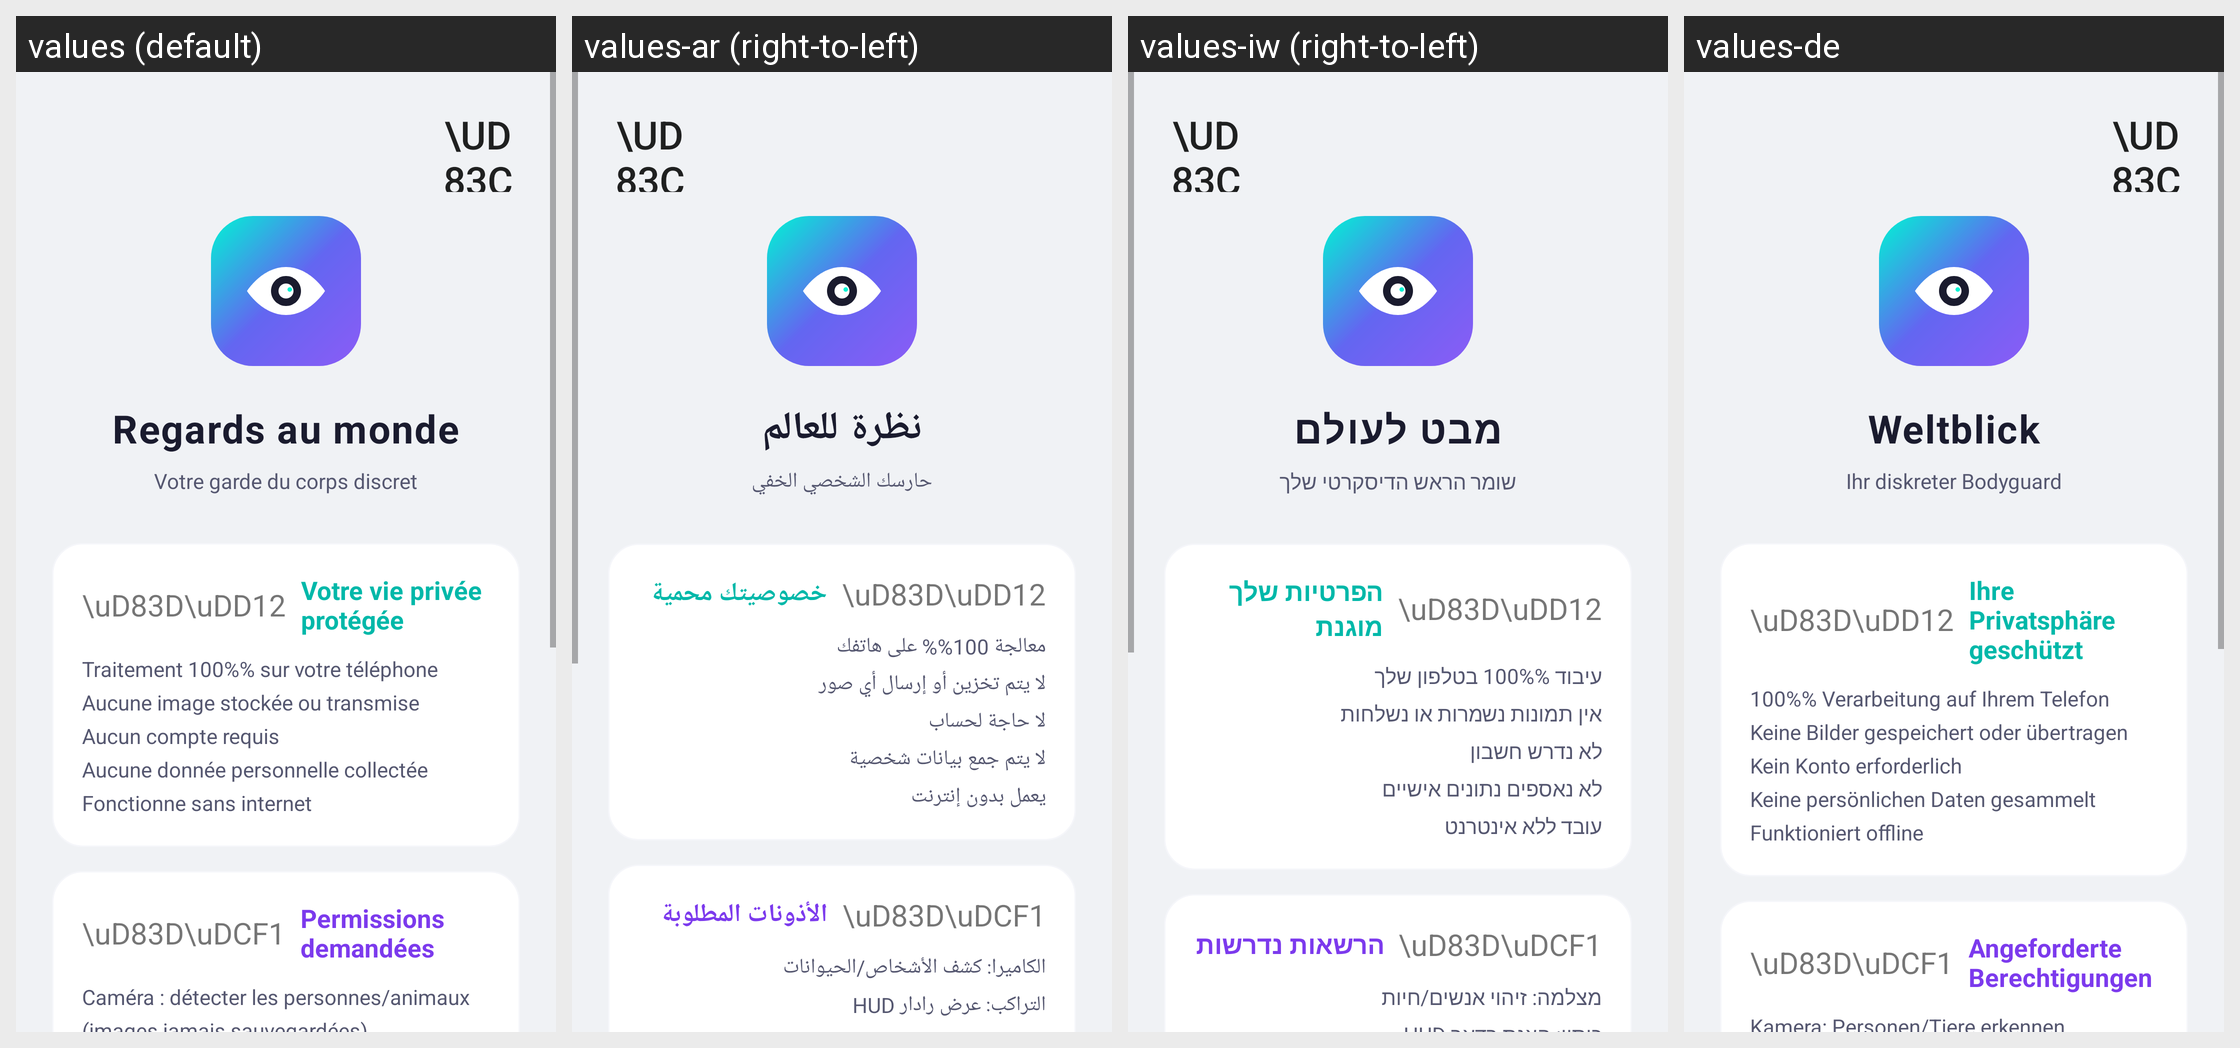

Here is an Android app screen in its default locale and in the app's own translations. Write out the translated-string differences for the strings that appear on this screen.
Android screen res/layout/activity_privacy.xml rendered under 4 locales, left to right: values (default), values-ar (right-to-left), values-iw (right-to-left), values-de. Device: Nexus 5 (rendered at 1080×1920; each locale shown at half size, 540×960, under a caption strip naming it); theme AppTheme.
Other locales in the repository, not shown: values-en, values-es, values-it.
Strings drawn on this screen, with the default value and each locale's value (text and hints the layout hard-codes, and strings that could not be matched under every locale, appear in the picture but are not listed):

privacy_title
  values: Regards au monde
  values-ar: نظرة للعالم
  values-iw: מבט לעולם
  values-de: Weltblick

privacy_subtitle
  values: Votre garde du corps discret
  values-ar: حارسك الشخصي الخفي
  values-iw: שומר הראש הדיסקרטי שלך
  values-de: Ihr diskreter Bodyguard

privacy_section_title
  values: Votre vie privée protégée
  values-ar: خصوصيتك محمية
  values-iw: הפרטיות שלך מוגנת
  values-de: Ihre Privatsphäre geschützt

privacy_guarantees
  values: Traitement 100%% sur votre téléphone
      Aucune image stockée ou transmise
      Aucun compte requis
      Aucune donnée personnelle collectée
      Fonctionne sans internet
  values-ar: معالجة 100%% على هاتفك
      لا يتم تخزين أو إرسال أي صور
      لا حاجة لحساب
      لا يتم جمع بيانات شخصية
      يعمل بدون إنترنت
  values-iw: עיבוד 100%% בטלפון שלך
      אין תמונות נשמרות או נשלחות
      לא נדרש חשבון
      לא נאספים נתונים אישיים
      עובד ללא אינטרנט
  values-de: 100%% Verarbeitung auf Ihrem Telefon
      Keine Bilder gespeichert oder übertragen
      Kein Konto erforderlich
      Keine persönlichen Daten gesammelt
      Funktioniert offline

permissions_title
  values: Permissions demandées
  values-ar: الأذونات المطلوبة
  values-iw: הרשאות נדרשות
  values-de: Angeforderte Berechtigungen

permissions_list
  values: Caméra : détecter les personnes/animaux (images jamais sauvegardées)
      Superposition : afficher le radar HUD
      Vibration : alertes de proximité
  values-ar: الكاميرا: كشف الأشخاص/الحيوانات
      التراكب: عرض رادار HUD
      الاهتزاز: تنبيهات القرب
  values-iw: מצלמה: זיהוי אנשים/חיות
      כיסוי: הצגת רדאר HUD
      רטט: התראות קרבה
  values-de: Kamera: Personen/Tiere erkennen
      Overlay: Radar-HUD anzeigen
      Vibration: Näherungsalarme
